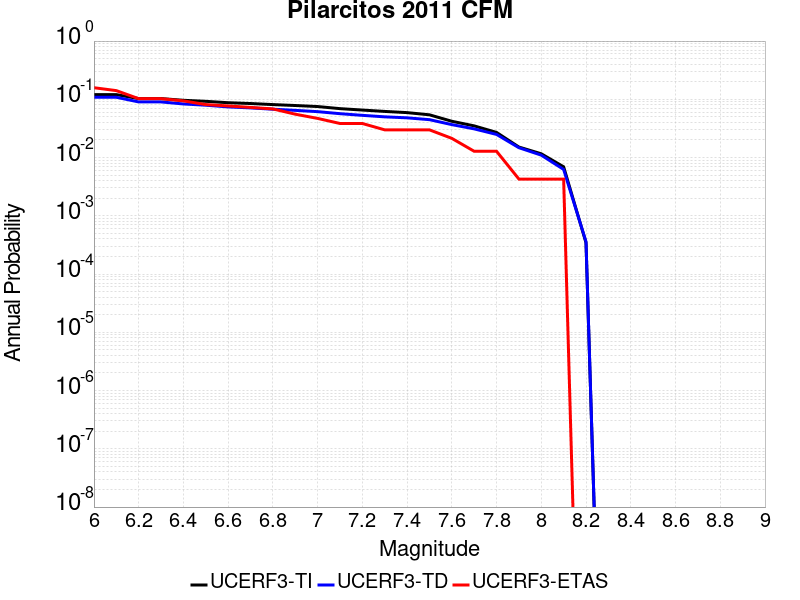

The file beside this chart, header and first rows:
Magnitude, UCERF3-TI Prob, UCERF3-TD Prob, UCERF3-ETAS Prob
6.0, 0.1203, 0.1084, 0.1581
6.1, 0.1203, 0.1084, 0.141
6.2, 0.1029, 0.09021, 0.1026
6.3, 0.1029, 0.09021, 0.1026
6.4, 0.0962, 0.08323, 0.09402
6.5, 0.09234, 0.07923, 0.0812
6.6, 0.08738, 0.07406, 0.07692
6.7, 0.08467, 0.07123, 0.07265
6.8, 0.08118, 0.06764, 0.06838
6.9, 0.07827, 0.06461, 0.05556
7.0, 0.07514, 0.0614, 0.04701
7.1, 0.06916, 0.05667, 0.03846
7.2, 0.0654, 0.05307, 0.03846
7.3, 0.06196, 0.05, 0.02991
7.4, 0.0591, 0.04809, 0.02991
7.5, 0.0542, 0.04474, 0.02991
7.6, 0.042, 0.03678, 0.02137
7.7, 0.03499, 0.03109, 0.01282
7.8, 0.02702, 0.02496, 0.01282
7.9, 0.01516, 0.01476, 0.004274
8.0, 0.01161, 0.01099, 0.004274
8.1, 0.00694, 0.006253, 0.004274
8.2, 3.4428958E-4, 3.5895765E-4, 0.0
